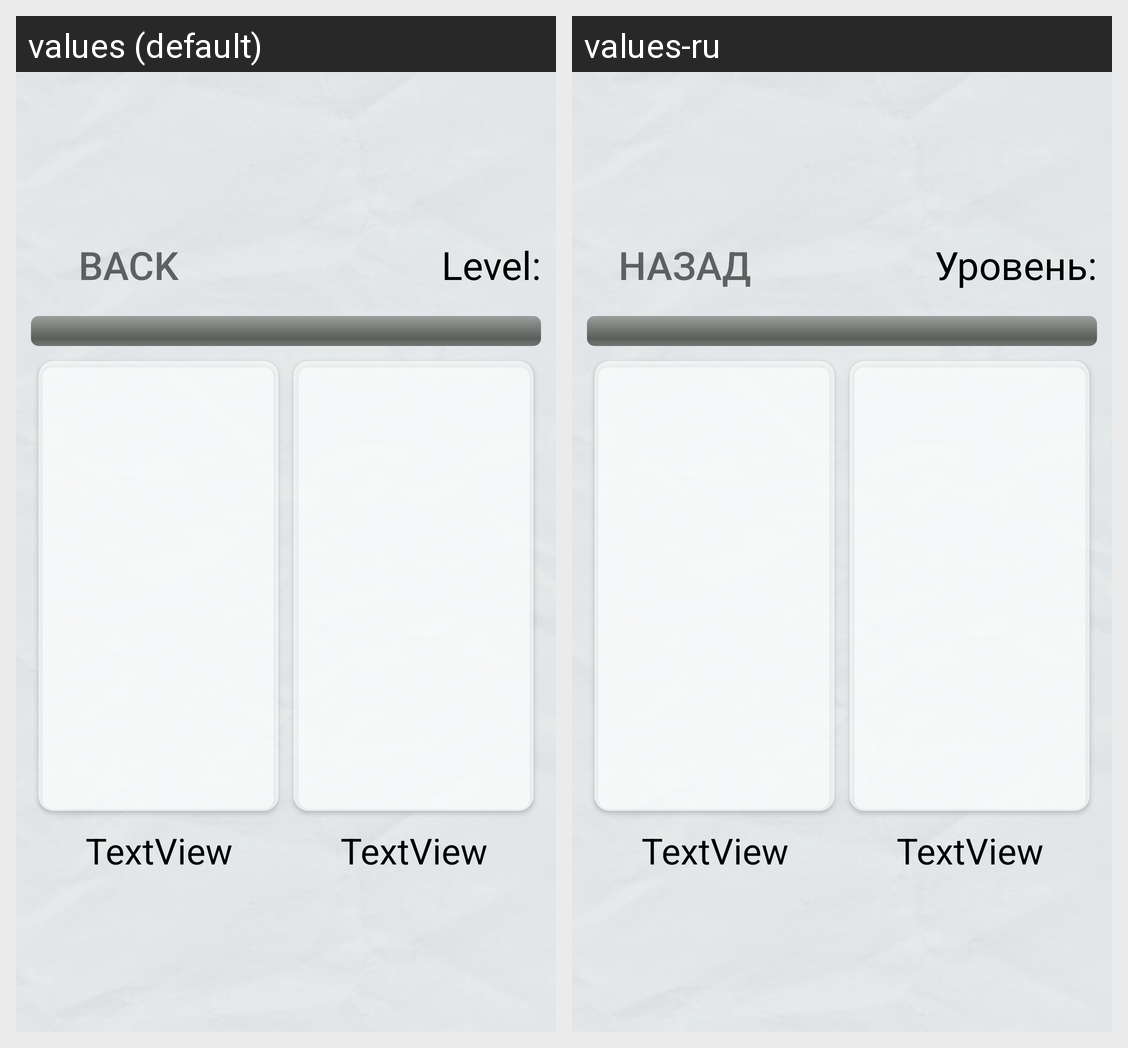

This grid shows one Android layout under two languages. Give, for every string resource on the screen, its name, the default text and each shown locale's text.
Android screen res/layout/universal_levels.xml rendered under 2 locales, left to right: values (default), values-ru. Device: Nexus 5 (rendered at 1080×1920; each locale shown at half size, 540×960, under a caption strip naming it); theme Theme.VictorinaNikitin.
Strings drawn on this screen, with the default value and each locale's value (text and hints the layout hard-codes, and strings that could not be matched under every locale, appear in the picture but are not listed):

back_btn
  values: Back
  values-ru: Назад

level_name
  values: Level:
  values-ru: Уровень:
